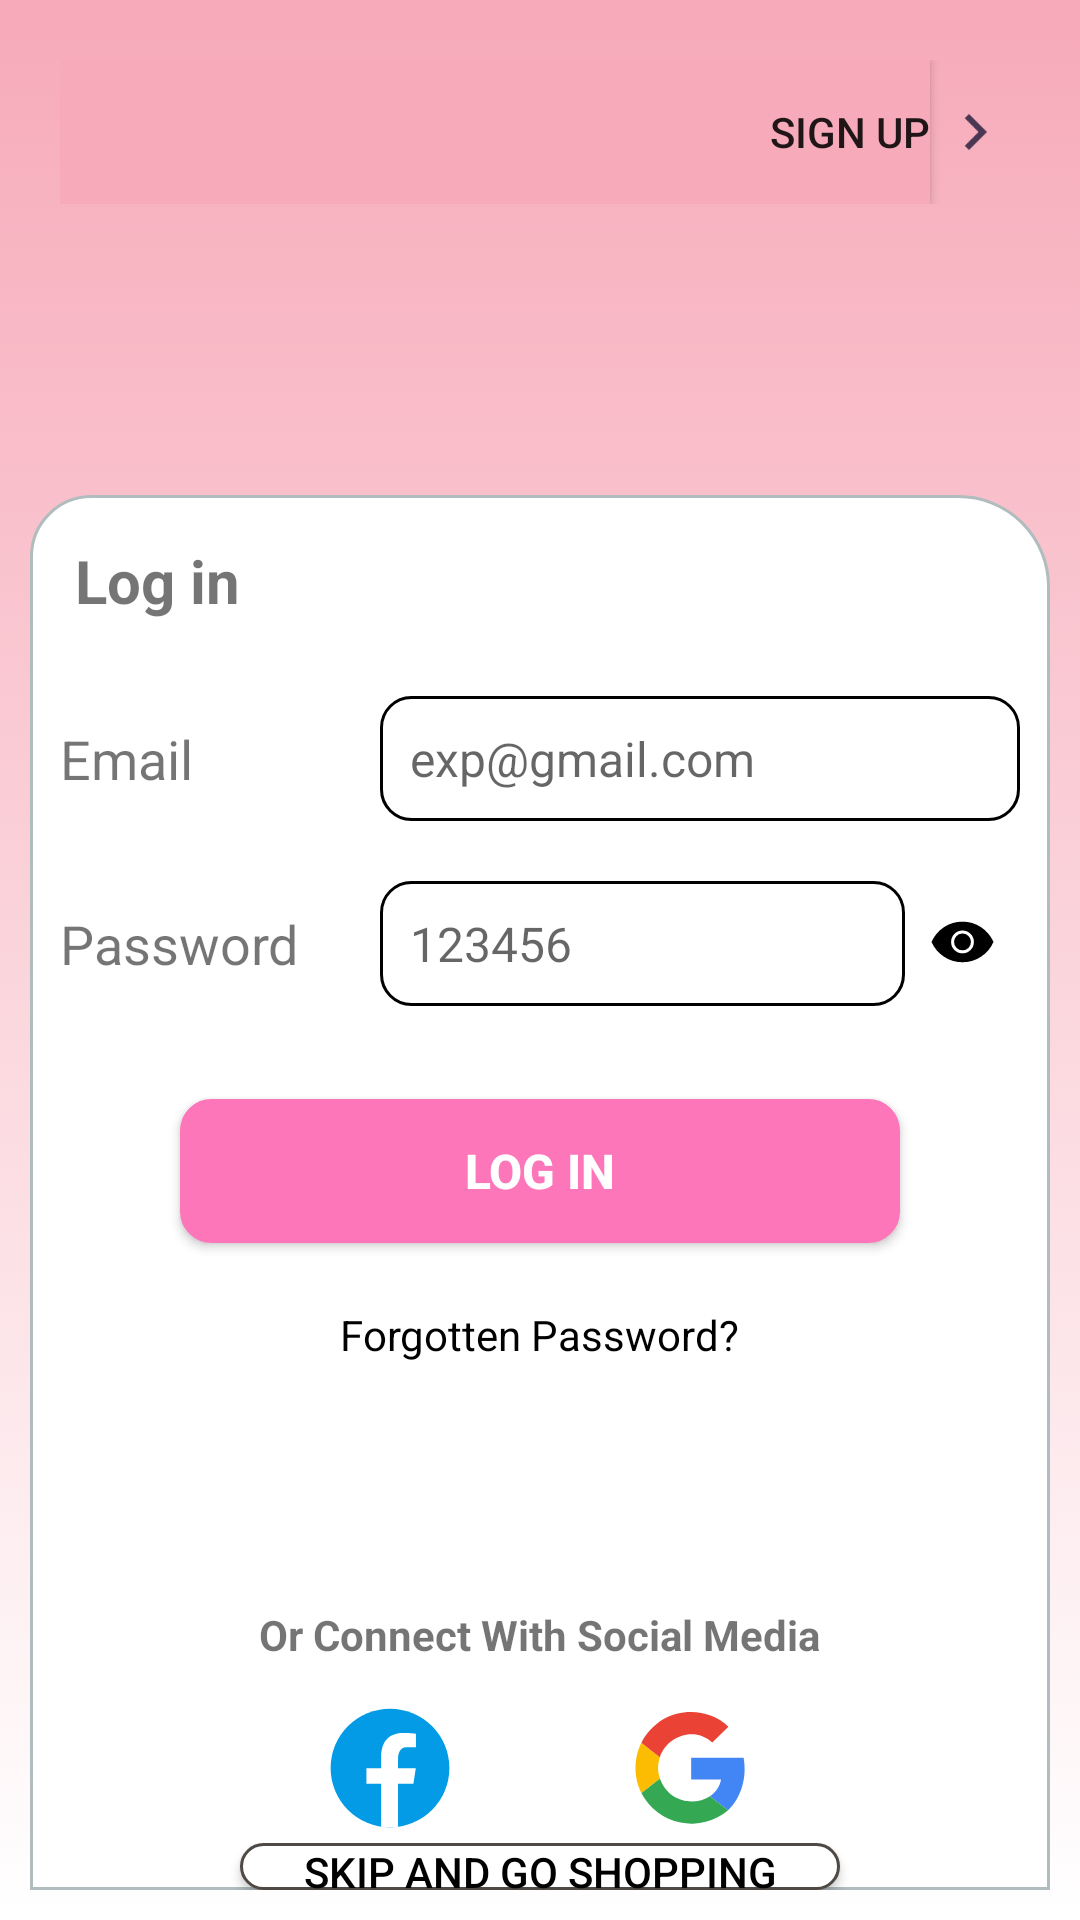

Write the Android layout XML for this screen, with the resource values it uses.
<!-- AndroidManifest.xml: application theme Theme.AppCompat.Light.NoActionBar -->
<!-- res/layout/activity_login.xml -->
<?xml version="1.0" encoding="utf-8"?>
<LinearLayout xmlns:android="http://schemas.android.com/apk/res/android"
    xmlns:app="http://schemas.android.com/apk/res-auto"
    xmlns:tools="http://schemas.android.com/tools"
    android:id="@+id/main"
    android:layout_width="match_parent"
    android:layout_height="match_parent"
    android:background="@drawable/background_pink_to_with"
    android:orientation="vertical"
    tools:context=".LoginActivity">

    <LinearLayout
        android:layout_width="match_parent"
        android:layout_height="match_parent"
        android:layout_weight="3"
        android:orientation="vertical">

        <LinearLayout
            android:layout_width="match_parent"
            android:layout_height="match_parent"
            android:orientation="vertical"
            android:padding="10dp">

            <LinearLayout
                android:id="@+id/linear_login"
                android:layout_width="match_parent"
                android:layout_height="wrap_content"
                android:gravity="center"
                android:orientation="horizontal">

                <Button
                    android:id="@+id/button_goto_signup"
                    android:layout_width="match_parent"
                    android:layout_height="wrap_content"
                    android:layout_weight="5"
                    android:background="@color/lithPink2"
                    android:gravity="right|center_vertical"
                    android:text="Sign up" />

                <ImageView
                    android:id="@+id/imageView2"
                    android:layout_width="30dp"
                    android:layout_height="wrap_content"
                    app:srcCompat="@drawable/baseline_chevron_right_24" />
            </LinearLayout>

        </LinearLayout>
    </LinearLayout>

    <LinearLayout
        android:layout_width="match_parent"
        android:layout_height="match_parent"
        android:layout_weight="1"
        android:background="@drawable/layout_login_bg"
        android:foregroundTintMode="screen"
        android:orientation="vertical">

        <LinearLayout
            android:layout_width="match_parent"
            android:layout_height="wrap_content"
            android:layout_margin="15dp"
            android:orientation="vertical">

            <TextView
                android:id="@+id/textView4"
                android:layout_width="match_parent"
                android:layout_height="wrap_content"
                android:text="Log in"
                android:textSize="20sp"
                android:textStyle="bold" />
        </LinearLayout>

        <LinearLayout
            android:layout_width="match_parent"
            android:layout_height="wrap_content"
            android:gravity="center"
            android:orientation="horizontal"
            android:padding="10dp">

            <LinearLayout
                android:layout_width="match_parent"
                android:layout_height="match_parent"
                android:layout_weight="2"
                android:gravity="center|left"
                android:orientation="horizontal">

                <TextView
                    android:id="@+id/textView5"
                    android:layout_width="wrap_content"
                    android:layout_height="wrap_content"
                    android:text="Email"
                    android:textSize="18sp" />
            </LinearLayout>

            <LinearLayout
                android:layout_width="match_parent"
                android:layout_height="match_parent"
                android:layout_weight="1"
                android:background="@drawable/backgroun_item_cart"
                android:orientation="horizontal"
                android:padding="10dp">

                <EditText
                    android:id="@+id/editTextText_singup_email"
                    android:layout_width="match_parent"
                    android:layout_height="wrap_content"
                    android:background="@color/white"
                    android:ems="10"
                    android:hint="exp@gmail.com"
                    android:inputType="textEmailAddress"
                    android:textSize="16sp" />

            </LinearLayout>

        </LinearLayout>

        <LinearLayout
            android:layout_width="match_parent"
            android:layout_height="wrap_content"
            android:orientation="horizontal"
            android:padding="10dp">

            <LinearLayout
                android:layout_width="match_parent"
                android:layout_height="match_parent"
                android:layout_weight="2"
                android:gravity="center|left"
                android:orientation="horizontal">

                <TextView
                    android:id="@+id/textView6"
                    android:layout_width="wrap_content"
                    android:layout_height="wrap_content"
                    android:layout_weight="1"
                    android:text="Password"
                    android:textSize="18sp" />
            </LinearLayout>

            <LinearLayout
                android:layout_width="match_parent"
                android:layout_height="match_parent"
                android:layout_weight="1"
                android:gravity="center"
                android:orientation="horizontal">

                <LinearLayout
                    android:layout_width="wrap_content"
                    android:layout_height="wrap_content"
                    android:layout_weight="1"
                    android:background="@drawable/backgroun_item_cart"
                    android:orientation="horizontal"
                    android:padding="10dp">

                    <EditText
                        android:id="@+id/editTextText_singup_Password"
                        android:layout_width="wrap_content"
                        android:layout_height="wrap_content"
                        android:background="@color/white"
                        android:ems="10"
                        android:hint="123456"
                        android:inputType="text|textPassword"
                        android:textSize="16sp" />
                </LinearLayout>

                <LinearLayout
                    android:layout_width="match_parent"
                    android:layout_height="match_parent"
                    android:layout_weight="5"
                    android:gravity="center"
                    android:orientation="horizontal">

                    <ImageView
                        android:id="@+id/imageView_login_show"
                        android:layout_width="25dp"
                        android:layout_height="25dp"
                        app:srcCompat="@drawable/visibility_on" />
                </LinearLayout>

            </LinearLayout>

        </LinearLayout>

        <LinearLayout
            android:layout_width="match_parent"
            android:layout_height="90dp"
            android:gravity="center"
            android:orientation="vertical">

            <Button
                android:id="@+id/button_login"
                android:layout_width="match_parent"
                android:layout_height="wrap_content"
                android:layout_marginLeft="50dp"
                android:layout_marginRight="50dp"
                android:background="@drawable/button_skip_in_login"
                android:backgroundTint="@color/lithPink"
                android:backgroundTintMode="src_over"
                android:text="Log in"
                android:textColor="@color/white"
                android:textSize="16sp"
                android:textStyle="bold" />
        </LinearLayout>

        <LinearLayout
            android:layout_width="match_parent"
            android:layout_height="wrap_content"
            android:gravity="center"
            android:orientation="vertical">

            <TextView
                android:id="@+id/textViewForgottenPassword"
                android:layout_width="wrap_content"
                android:layout_height="wrap_content"
                android:text="Forgotten Password?"
                android:textColor="@color/black"
                android:textSize="14sp" />
        </LinearLayout>

        <LinearLayout
            android:layout_width="match_parent"
            android:layout_height="100dp"
            android:gravity="bottom|center"
            android:orientation="vertical">

            <TextView
                android:id="@+id/textView7"
                android:layout_width="wrap_content"
                android:layout_height="wrap_content"
                android:text="Or Connect With Social Media"
                android:textStyle="bold" />
        </LinearLayout>

        <LinearLayout
            android:layout_width="match_parent"
            android:layout_height="wrap_content"
            android:layout_marginTop="10dp"
            android:gravity="center"
            android:orientation="horizontal">

            <LinearLayout
                android:layout_width="50dp"
                android:layout_height="50dp"

                android:gravity="center"
                android:orientation="horizontal">

                <ImageView
                    android:id="@+id/imageView_facebook"
                    android:layout_width="50dp"
                    android:layout_height="50dp"
                    android:layout_gravity="center"
                    app:srcCompat="@drawable/logo_facebook" />
            </LinearLayout>

            <LinearLayout
                android:layout_width="50dp"
                android:layout_height="50dp"
                android:orientation="horizontal">

            </LinearLayout>

            <ImageView
                android:id="@+id/imageView_google"
                android:layout_width="50dp"
                android:layout_height="50dp"
                app:srcCompat="@drawable/logo_google" />

        </LinearLayout>

        <LinearLayout
            android:layout_width="match_parent"
            android:layout_height="match_parent"
            android:gravity="center"
            android:orientation="vertical">

            <Button
                android:id="@+id/button_skip"
                android:layout_width="200dp"
                android:layout_height="wrap_content"
                android:background="@drawable/button_skip_in_login"
                android:text="@string/Skip_button"
                android:textColor="@color/black" />
        </LinearLayout>

    </LinearLayout>
</LinearLayout>
<!-- resources referenced by this layout -->
<resources>
  <color name="black">#FF000000</color>
  <color name="lithPink">#fd76b9</color>
  <color name="lithPink2">#f7aab9</color>
  <color name="white">#FFFFFFFF</color>
  <!-- drawable backgroun_item_cart (drawable) -->
  <?xml version="1.0" encoding="utf-8"?>
  <shape xmlns:android="http://schemas.android.com/apk/res/android">
  
      <solid android:color="@color/white"></solid>
      <corners android:radius="10dp"></corners>
      <stroke android:color="@color/black" android:width="1dp"/>
  
  
  </shape>
  <!-- drawable background_pink_to_with (drawable) -->
  <?xml version="1.0" encoding="UTF-8"?>
      <selector xmlns:android="http://schemas.android.com/apk/res/android">
  
          <item>
              <shape>
                  <gradient android:startColor="#f7aab9" android:endColor="#ffffff" android:angle="270"/>
                  <padding android:left="10dp" android:top="10dp" android:right="10dp" android:bottom="10dp"/>
              </shape>
          </item>
  
      </selector>
  <!-- drawable baseline_chevron_right_24 (drawable) -->
  <vector xmlns:android="http://schemas.android.com/apk/res/android" android:height="24dp" android:tint="#4B3754" android:viewportHeight="24" android:viewportWidth="24" android:width="24dp">
        
      <path android:fillColor="@android:color/white" android:pathData="M10,6L8.59,7.41 13.17,12l-4.58,4.59L10,18l6,-6z"/>
      
  </vector>
  <!-- drawable button_skip_in_login (drawable) -->
  <?xml version="1.0" encoding="UTF-8"?>
  <shape xmlns:android="http://schemas.android.com/apk/res/android">
      <solid android:color="#FFFFFF"/>
      <stroke android:width="1dp" android:color="#4e4945"/>
      <corners android:radius="10dp"/>
  </shape>
  <!-- drawable layout_login_bg (drawable) -->
  <?xml version="1.0" encoding="UTF-8"?>
  <shape xmlns:android="http://schemas.android.com/apk/res/android">
      <solid android:color="#FFFFFF"/>
      <stroke android:width="1dp" android:color="#B1BCBE" />
      <corners android:topRightRadius="30dp" android:topLeftRadius="20dp"/>
      <padding android:left="0dp" android:top="0dp" android:right="0dp" android:bottom="0dp" />
  </shape>
  <!-- drawable logo_facebook (drawable) -->
  <vector xmlns:android="http://schemas.android.com/apk/res/android"
      android:width="148dp"
      android:height="148dp"
      android:viewportWidth="48"
      android:viewportHeight="48">
    <path
        android:pathData="M24,5A19,19 0,1 0,24 43A19,19 0,1 0,24 5Z"
        android:fillColor="#039be5"/>
    <path
        android:pathData="M26.572,29.036h4.917l0.772,-4.995h-5.69v-2.73c0,-2.075 0.678,-3.915 2.619,-3.915h3.119v-4.359c-0.548,-0.074 -1.707,-0.236 -3.897,-0.236c-4.573,0 -7.254,2.415 -7.254,7.917v3.323h-4.701v4.995h4.701v13.729C22.089,42.905 23.032,43 24,43c0.875,0 1.729,-0.08 2.572,-0.194V29.036z"
        android:fillColor="#fff"/>
  </vector>
  <!-- drawable visibility_on (drawable) -->
  <vector xmlns:android="http://schemas.android.com/apk/res/android"
      android:width="200dp"
      android:height="200dp"
      android:viewportWidth="24"
      android:viewportHeight="24">
    <path
        android:pathData="M12.005,15.154q1.524,0 2.586,-1.067t1.063,-2.592q0,-1.524 -1.067,-2.586t-2.592,-1.063q-1.524,0 -2.586,1.067t-1.063,2.592q0,1.524 1.067,2.586t2.592,1.063ZM12,14.2q-1.125,0 -1.913,-0.787T9.3,11.5q0,-1.125 0.788,-1.913T12,8.8q1.125,0 1.913,0.788T14.7,11.5q0,1.125 -0.787,1.913T12,14.2ZM12.003,18q-3.25,0 -5.922,-1.768q-2.673,-1.769 -4.004,-4.732q1.33,-2.963 4.001,-4.732Q8.748,5 11.998,5q3.248,0 5.921,1.768q2.673,1.769 4.004,4.732q-1.33,2.963 -4.001,4.732Q15.252,18 12.002,18Z"
        android:fillColor="#000000"/>
  </vector>
  <string name="Skip_button">Skip And Go Shopping</string>
</resources>
